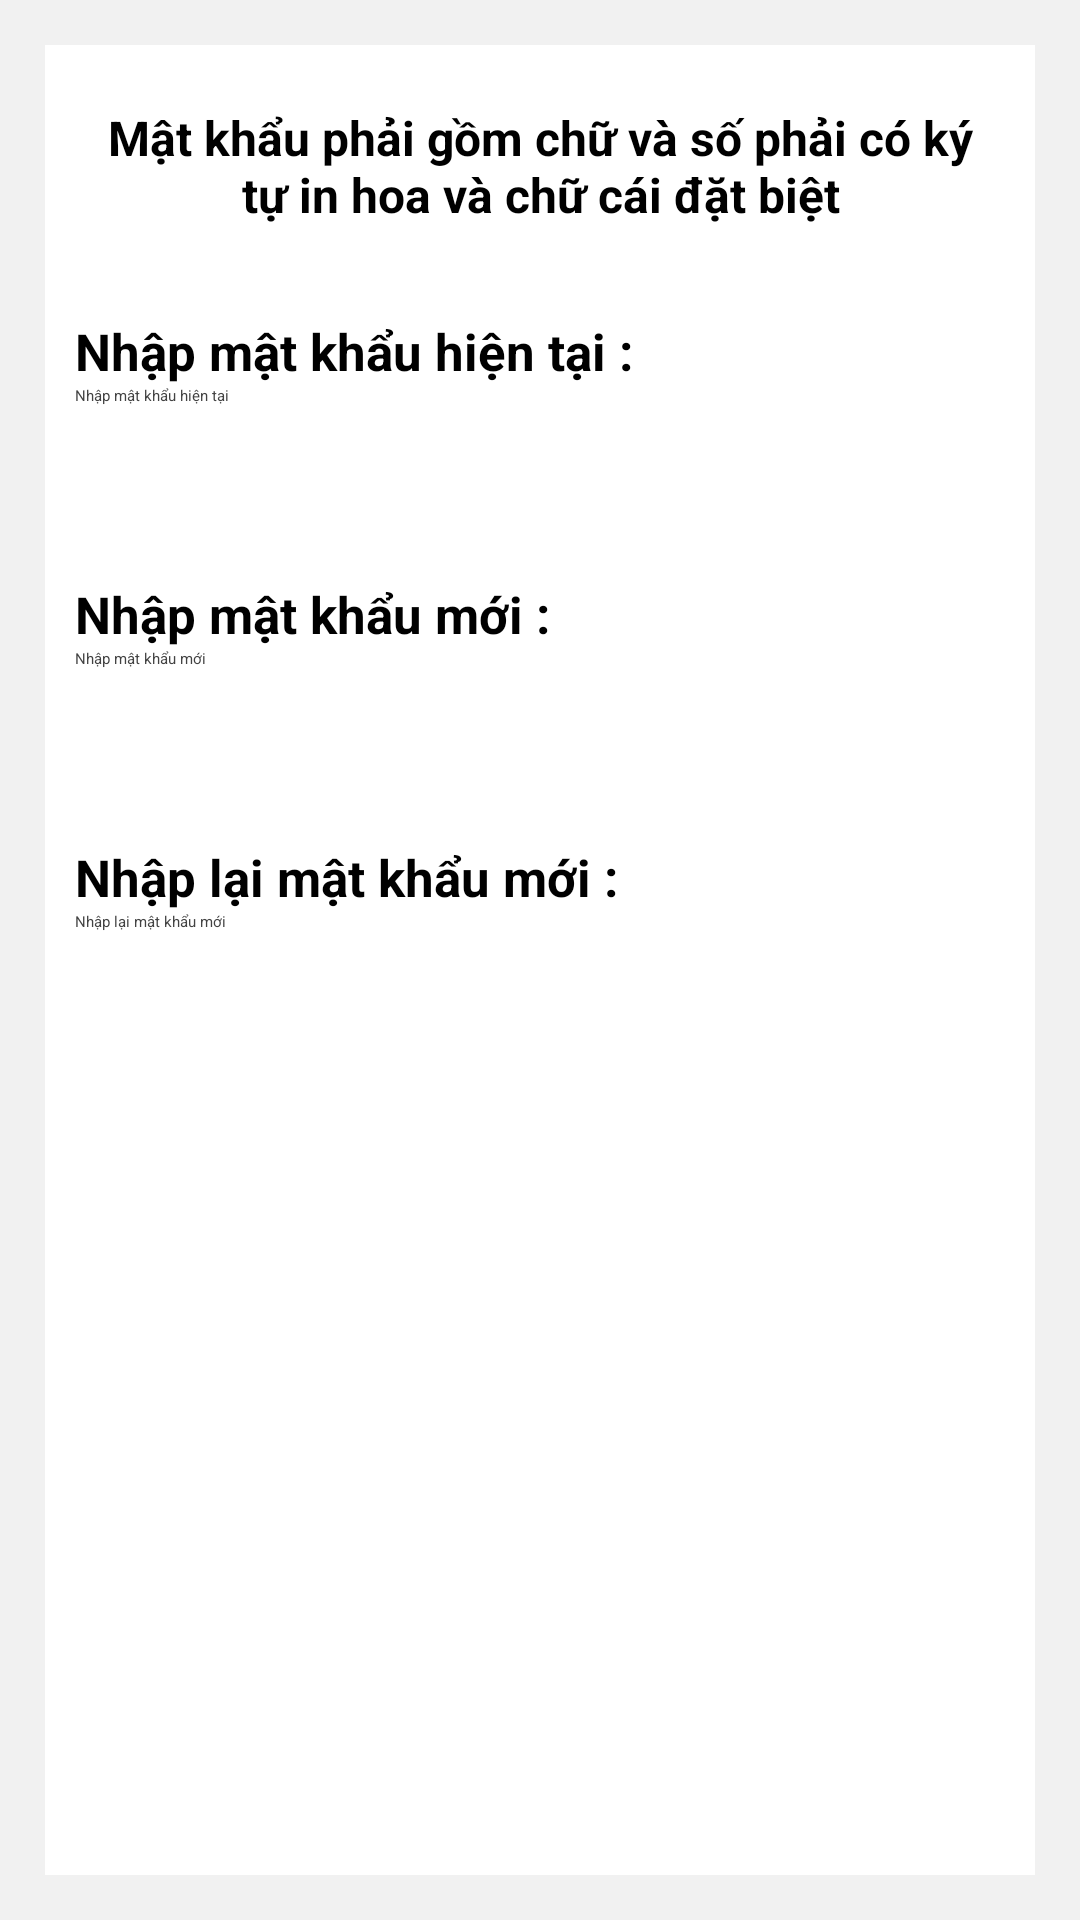

This screen was rendered from an Android layout file. Write that file and the resources it references.
<!-- AndroidManifest.xml: application theme Theme.PNLib -->
<!-- res/layout/fragment_doi_m_k.xml -->
<?xml version="1.0" encoding="utf-8"?>
<LinearLayout xmlns:android="http://schemas.android.com/apk/res/android"
    xmlns:tools="http://schemas.android.com/tools"
    android:layout_width="match_parent"
    android:layout_height="match_parent"
    android:orientation="vertical"
    android:background="#F1F1F1"
    android:padding="15dp"
    tools:context=".Fragment.FragmentDoiMK">

    <TextView
        android:layout_width="match_parent"
        android:layout_height="wrap_content"
        android:textSize="16dp"
        android:padding="20dp"
        android:textColor="@color/black"
        android:textStyle="bold"
        android:background="@color/white"
        android:text="Mật khẩu phải gồm chữ và số phải có ký tự in hoa và chữ cái đặt biệt"
        android:textAlignment="center"/>
    <LinearLayout
        android:layout_width="match_parent"
        android:layout_height="match_parent"
        android:orientation="vertical"
        android:padding="10dp"
        android:background="@color/white">
        <TextView
            android:layout_width="match_parent"
            android:layout_height="wrap_content"
            android:text="Nhập mật khẩu hiện tại :"
            android:textSize="17dp"
            android:textColor="@color/black"
            android:textStyle="bold"/>
        <EditText
            android:layout_width="match_parent"
            android:layout_height="55dp"
            android:hint="Nhập mật khẩu hiện tại"
            android:textColor="#424242"
            />
        <TextView
            android:layout_width="match_parent"
            android:layout_height="wrap_content"
            android:text="Nhập mật khẩu mới :"
            android:textSize="17dp"
            android:layout_marginTop="10dp"
            android:textColor="@color/black"
            android:textStyle="bold"/>
        <EditText
            android:layout_width="match_parent"
            android:layout_height="55dp"
            android:hint="Nhập mật khẩu mới"
            android:textColor="#424242" />
        <TextView
            android:layout_width="match_parent"
            android:layout_height="wrap_content"
            android:text="Nhập lại mật khẩu mới :"
            android:textSize="17dp"
            android:layout_marginTop="10dp"
            android:textColor="@color/black"
            android:textStyle="bold"/>
        <EditText
            android:layout_width="match_parent"
            android:layout_height="55dp"
            android:hint="Nhập lại mật khẩu mới"
            android:textColor="#424242"/>

        <Button
            android:layout_width="match_parent"
            android:layout_height="55dp"
            android:layout_marginTop="40dp"
            android:textColor="@color/white"
            android:backgroundTint="#00BCD4"

            android:text="Đổi mật khẩu"
            android:textSize="20dp"/>


    </LinearLayout>


</LinearLayout>
<!-- resources referenced by this layout -->
<resources>

  <!-- not gathered from this repository: default colours our renderer supplied (Android Studio template values) -->
  <color name="black">#FF000000</color>
  <color name="white">#FFFFFFFF</color>
</resources>
